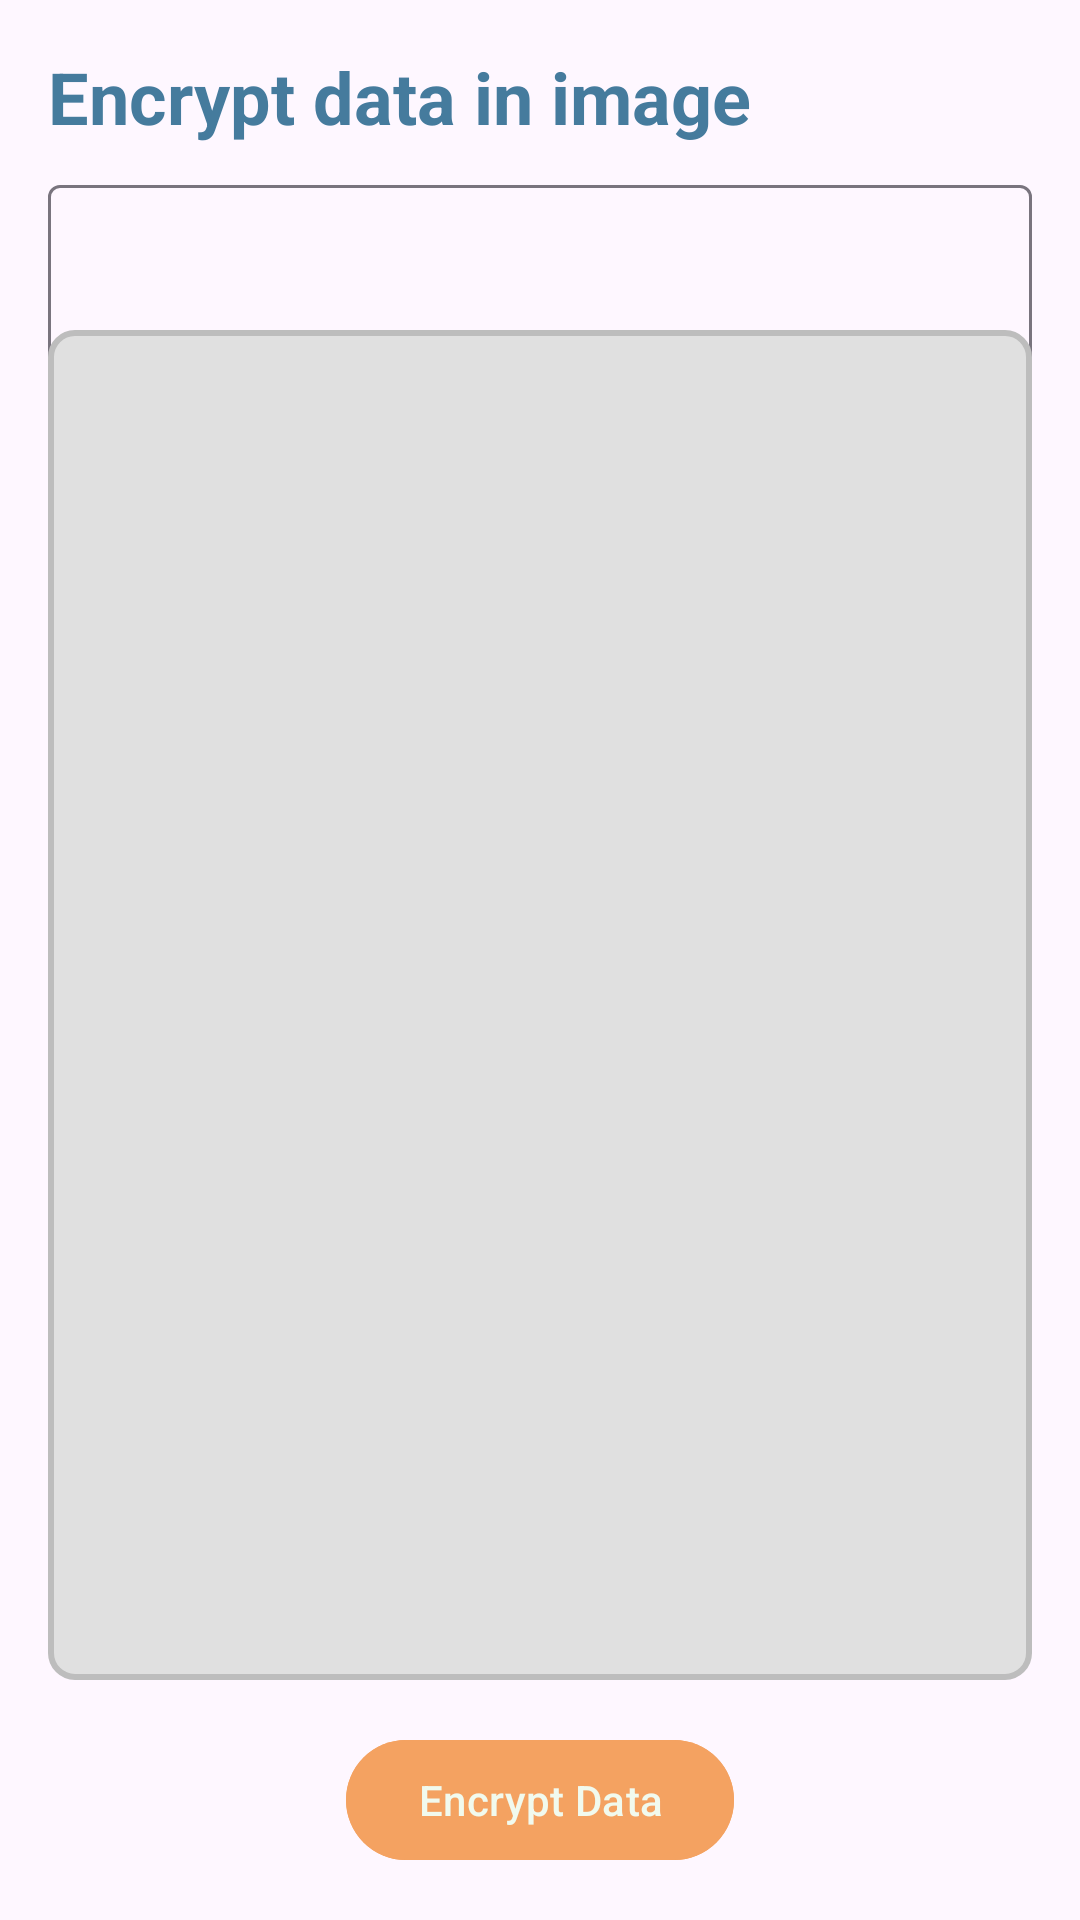

This screen was rendered from an Android layout file. Write that file and the resources it references.
<!-- AndroidManifest.xml: application theme Theme.InvisiText -->
<!-- res/layout/fragment_encrypt.xml -->
<androidx.constraintlayout.widget.ConstraintLayout xmlns:android="http://schemas.android.com/apk/res/android"
    xmlns:app="http://schemas.android.com/apk/res-auto"
    xmlns:tools="http://schemas.android.com/tools"
    android:layout_width="match_parent"
    android:layout_height="match_parent"
    tools:context=".EncryptTextFragment">

    <TextView
        android:id="@+id/encrypt_TXT_title"
        android:layout_width="0dp"
        android:layout_height="wrap_content"
        android:layout_margin="16dp"
        android:text="@string/encrypt_data_in_image"
        android:textSize="24sp"
        android:textStyle="bold"
        android:textColor="@color/colorPrimaryDark"
        app:layout_constraintEnd_toEndOf="parent"
        app:layout_constraintStart_toStartOf="parent"
        app:layout_constraintTop_toTopOf="parent" />

    <com.google.android.material.textfield.TextInputLayout
        android:layout_width="0dp"
        android:layout_height="wrap_content"
        android:layout_marginHorizontal="16dp"
        android:layout_marginTop="8dp"
        android:hint="@string/text_to_encrypt_hint"
        app:layout_constraintEnd_toEndOf="parent"
        app:layout_constraintStart_toStartOf="parent"
        app:layout_constraintTop_toBottomOf="@id/encrypt_TXT_title">

        <com.google.android.material.textfield.TextInputEditText
            android:id="@+id/encrypt_TXT_text"
            android:layout_width="match_parent"
            android:layout_height="wrap_content"
            android:inputType="textMultiLine"
            android:lines="4"
            android:scrollbars="vertical"
            android:textColor="@color/colorTextPrimary"
            android:backgroundTint="@color/colorPrimary"/>
    </com.google.android.material.textfield.TextInputLayout>

    <ImageView
        android:id="@+id/encrypt_img_attached"
        android:layout_width="0dp"
        android:layout_height="450dp"
        android:layout_margin="16dp"
        android:background="@drawable/image_background"
        android:scaleType="centerInside"
        android:src="@drawable/download"
        app:layout_constraintBottom_toTopOf="@id/encrypt_BTN_encrypt"
        app:layout_constraintEnd_toEndOf="parent"
        app:layout_constraintStart_toStartOf="parent" />

    <com.google.android.material.button.MaterialButton
        android:id="@+id/encrypt_BTN_encrypt"
        android:layout_width="wrap_content"
        android:layout_height="wrap_content"
        android:layout_marginBottom="16dp"
        android:text="@string/encrypt_data"
        android:textColor="@color/colorBackground"
        android:backgroundTint="@color/colorAccent"
        app:layout_constraintBottom_toBottomOf="parent"
        app:layout_constraintEnd_toEndOf="parent"
        app:layout_constraintStart_toStartOf="parent" />

</androidx.constraintlayout.widget.ConstraintLayout>
<!-- resources referenced by this layout -->
<resources>
  <color name="colorAccent">#F4A261</color>
  <color name="colorBackground">#F1FAEE</color>
  <color name="colorPrimary">#A8DADC</color>
  <color name="colorPrimaryDark">#457B9D</color>
  <color name="colorTextPrimary">#1D3557</color>
  <!-- drawable image_background (drawable) -->
  <?xml version="1.0" encoding="utf-8"?>
  <shape xmlns:android="http://schemas.android.com/apk/res/android">
      <solid android:color="#E0E0E0"/>
      <corners android:radius="8dp"/>
      <padding android:left="8dp" android:right="8dp" android:top="8dp" android:bottom="8dp"/>
      <stroke android:width="2dp" android:color="#BDBDBD"/>
  </shape>
  <string name="encrypt_data">Encrypt Data</string>
  <string name="encrypt_data_in_image">Encrypt data in image</string>
  <string name="text_to_encrypt_hint">Text to encrypt...</string>
  <style name="Theme.InvisiText" parent="Base.Theme.InvisiText" />
  <style name="Base.Theme.InvisiText" parent="Theme.Material3.DayNight.NoActionBar">
          
          
      </style>
</resources>
